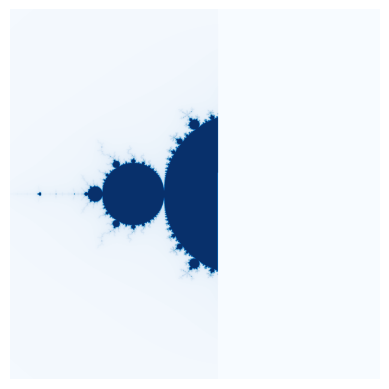

Here is the Python script that generated this plot:
import numpy as np
import matplotlib.pyplot as plt
import math
import time

print(math.log(2756856/688856, 2))

def mandelbrot(x_start, x_stop, y_start, y_stop, resolution):
    try:
        #t = time.localtime()
        min_dist = min(x_stop - x_start, y_stop - y_start)
        x_cor = np.linspace(x_start, x_stop, int((x_stop - x_start) * resolution / min_dist))
        y_cor = np.linspace(y_start, y_stop, int((y_stop - y_start) * resolution / min_dist))
        x_len = len(x_cor)
        y_len = len(y_cor)
        iterations = 90 / min_dist
        iterations = 150
        output = np.zeros((x_len,y_len))

        size = 0

        for i in np.arange(x_len):

            for j in np.arange(y_len):
                c = complex(x_cor[i],y_cor[j])
                z = complex(0, 0)
                count = 0

                for k in np.arange(iterations):
                    z = (z * z) + c
                    count = count + 1
                    if (abs(z) > 4):
                        break
                    if(count == 90):
                        size += 1
                output[i,j] = count
            print((i/x_len)*100,"% completed")
        #print(time.localtime - t)
        
    finally:
        print(output)
        #plt.figure(dpi=3000)
        plt.imshow(output.T, cmap = "Blues")
        plt.axis("off")
        plt.show()
        plt.savefig("mandelbrot6.png")
        return size

#mandelbrot(-2, 1, -1.5, 1.5, 4000)
#2756856
mandelbrot(-2, 1, -1.5, 1.5, 2000)
#688856
#mandelbrot(-2, 1, -1.5, 1.5, 1000)
#171964
#mandelbrot(-2, 1, -1.5, 1.5, 500)
#42918
#mandelbrot(-1.5, 0.5, -1, 1, 1000)
#mandelbrot(-1.5, -0.5, 0, 1, 1000)